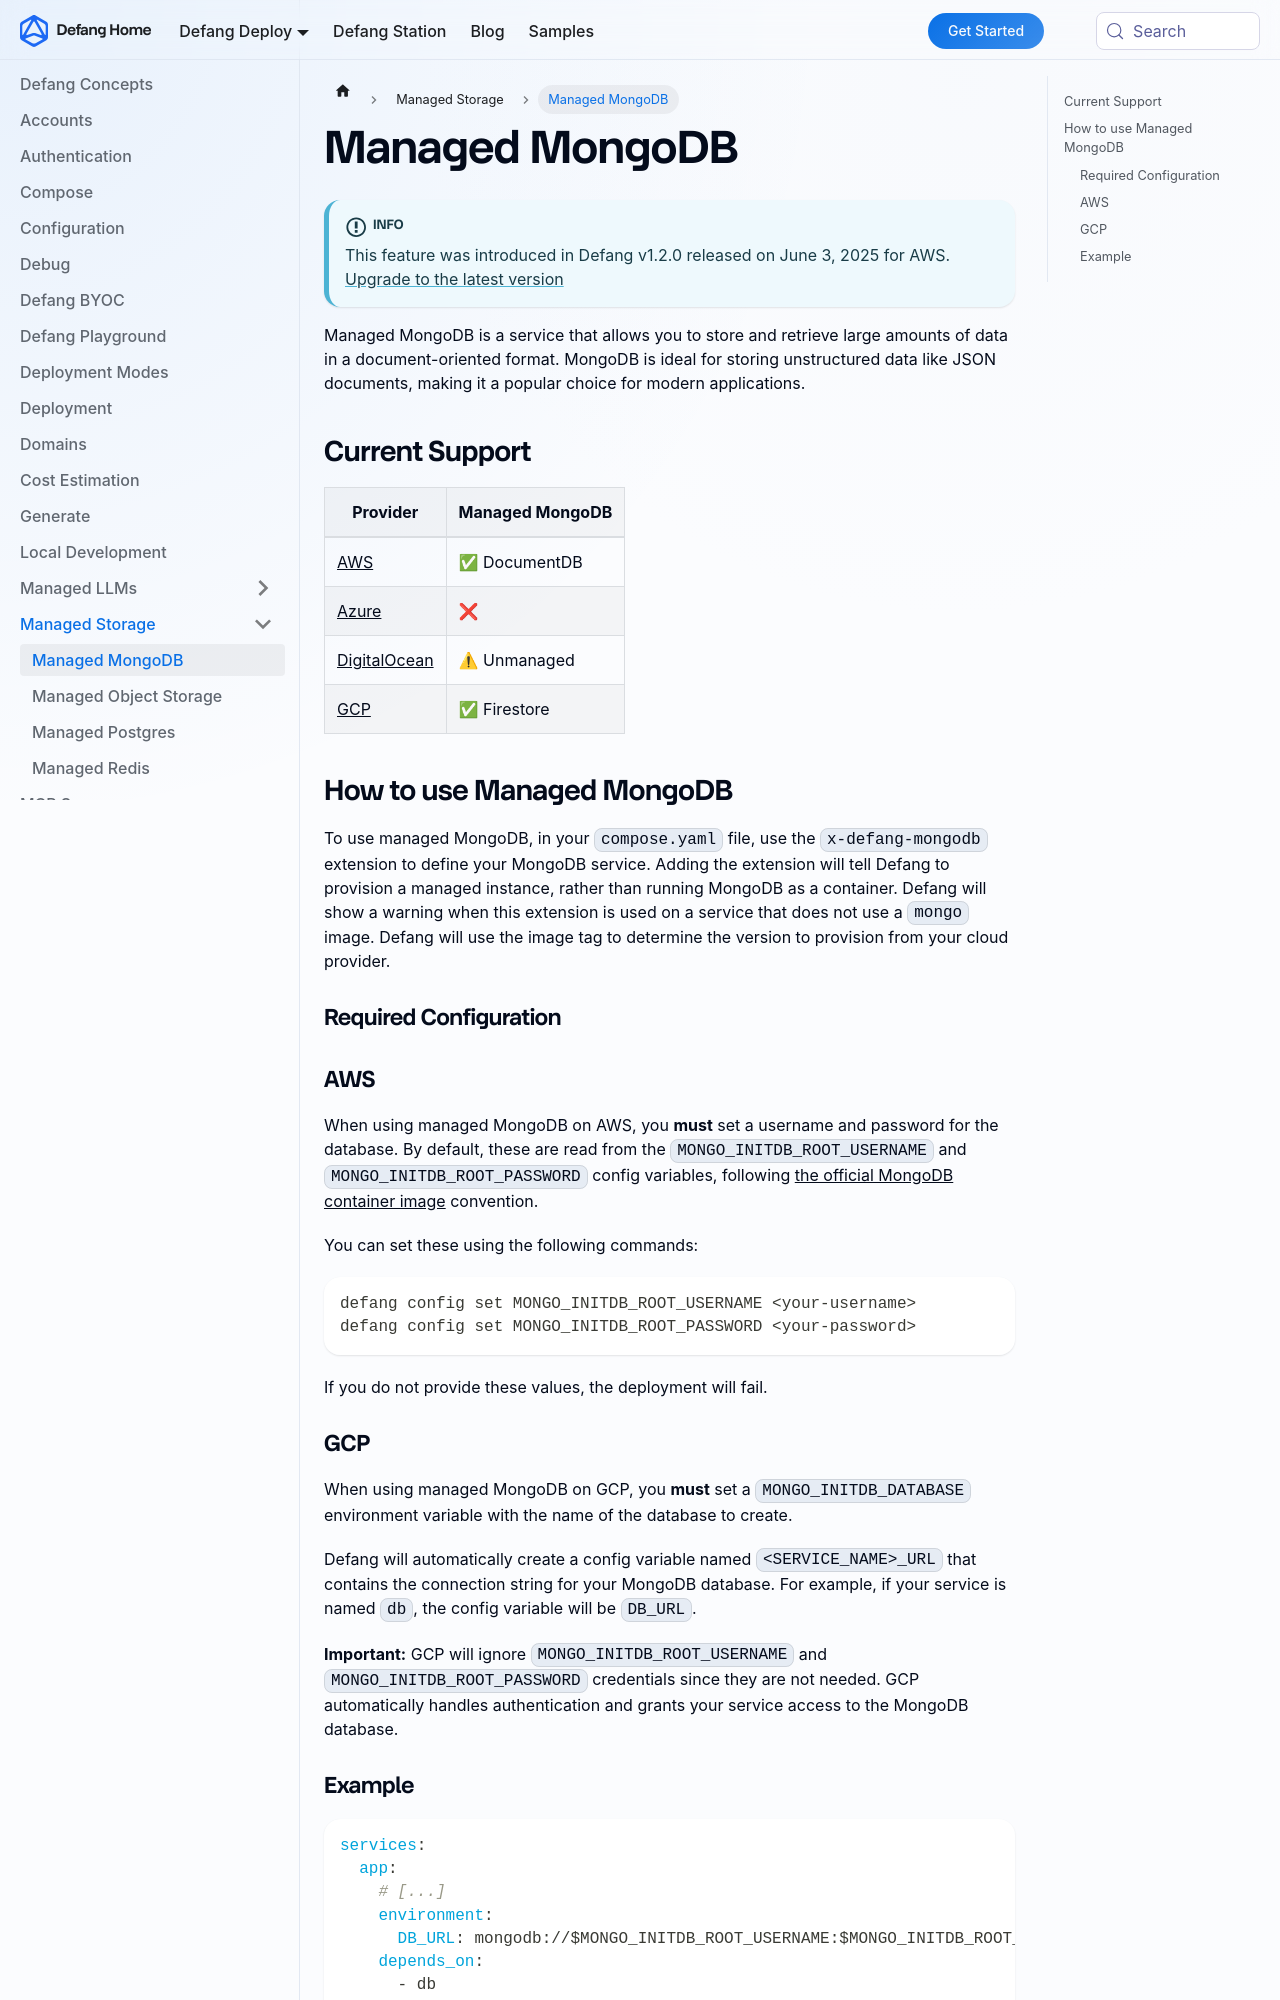

repository: DefangLabs/defang-docs · page: docs/concepts/managed-storage/managed-mongodb.html · generator: docusaurus

---
title: Managed MongoDB
description: Defang can help you provision managed MongoDB instances.
---

# Managed MongoDB

:::info
This feature was introduced in Defang v1.2.0 released on June 3, 2025 for AWS. [Upgrade to the latest version](/docs/cli/defang_upgrade)
:::

Managed MongoDB is a service that allows you to store and retrieve large amounts of data in a document-oriented format. MongoDB is ideal for storing unstructured data like JSON documents, making it a popular choice for modern applications.

## Current Support

| Provider | Managed MongoDB |
| --- | --- |
| [AWS](/docs/providers/aws#managed-storage) | ✅ DocumentDB |
| [Azure](/docs/providers/azure) | ❌ |
| [DigitalOcean](/docs/providers/digitalocean#future-improvements) | ⚠ Unmanaged |
| [GCP](/docs/providers/gcp#future-improvements) | ✅ Firestore |

## How to use Managed MongoDB

To use managed MongoDB, in your `compose.yaml` file, use the `x-defang-mongodb` extension to define your MongoDB service. Adding the extension will tell Defang to provision a managed instance, rather than running MongoDB as a container.
Defang will show a warning when this extension is used on a service that does not use a `mongo` image.
Defang will use the image tag to determine the version to provision from your cloud provider.

### Required Configuration

### AWS
When using managed MongoDB on AWS, you **must** set a username and password for the database. By default, these are read from the `MONGO_INITDB_ROOT_USERNAME` and `MONGO_INITDB_ROOT_PASSWORD` config variables, following [the official MongoDB container image](https://hub.docker.com/_/mongo) convention.

You can set these using the following commands:

```bash
defang config set MONGO_INITDB_ROOT_USERNAME <your-username>
defang config set MONGO_INITDB_ROOT_PASSWORD <your-password>
```

If you do not provide these values, the deployment will fail.
